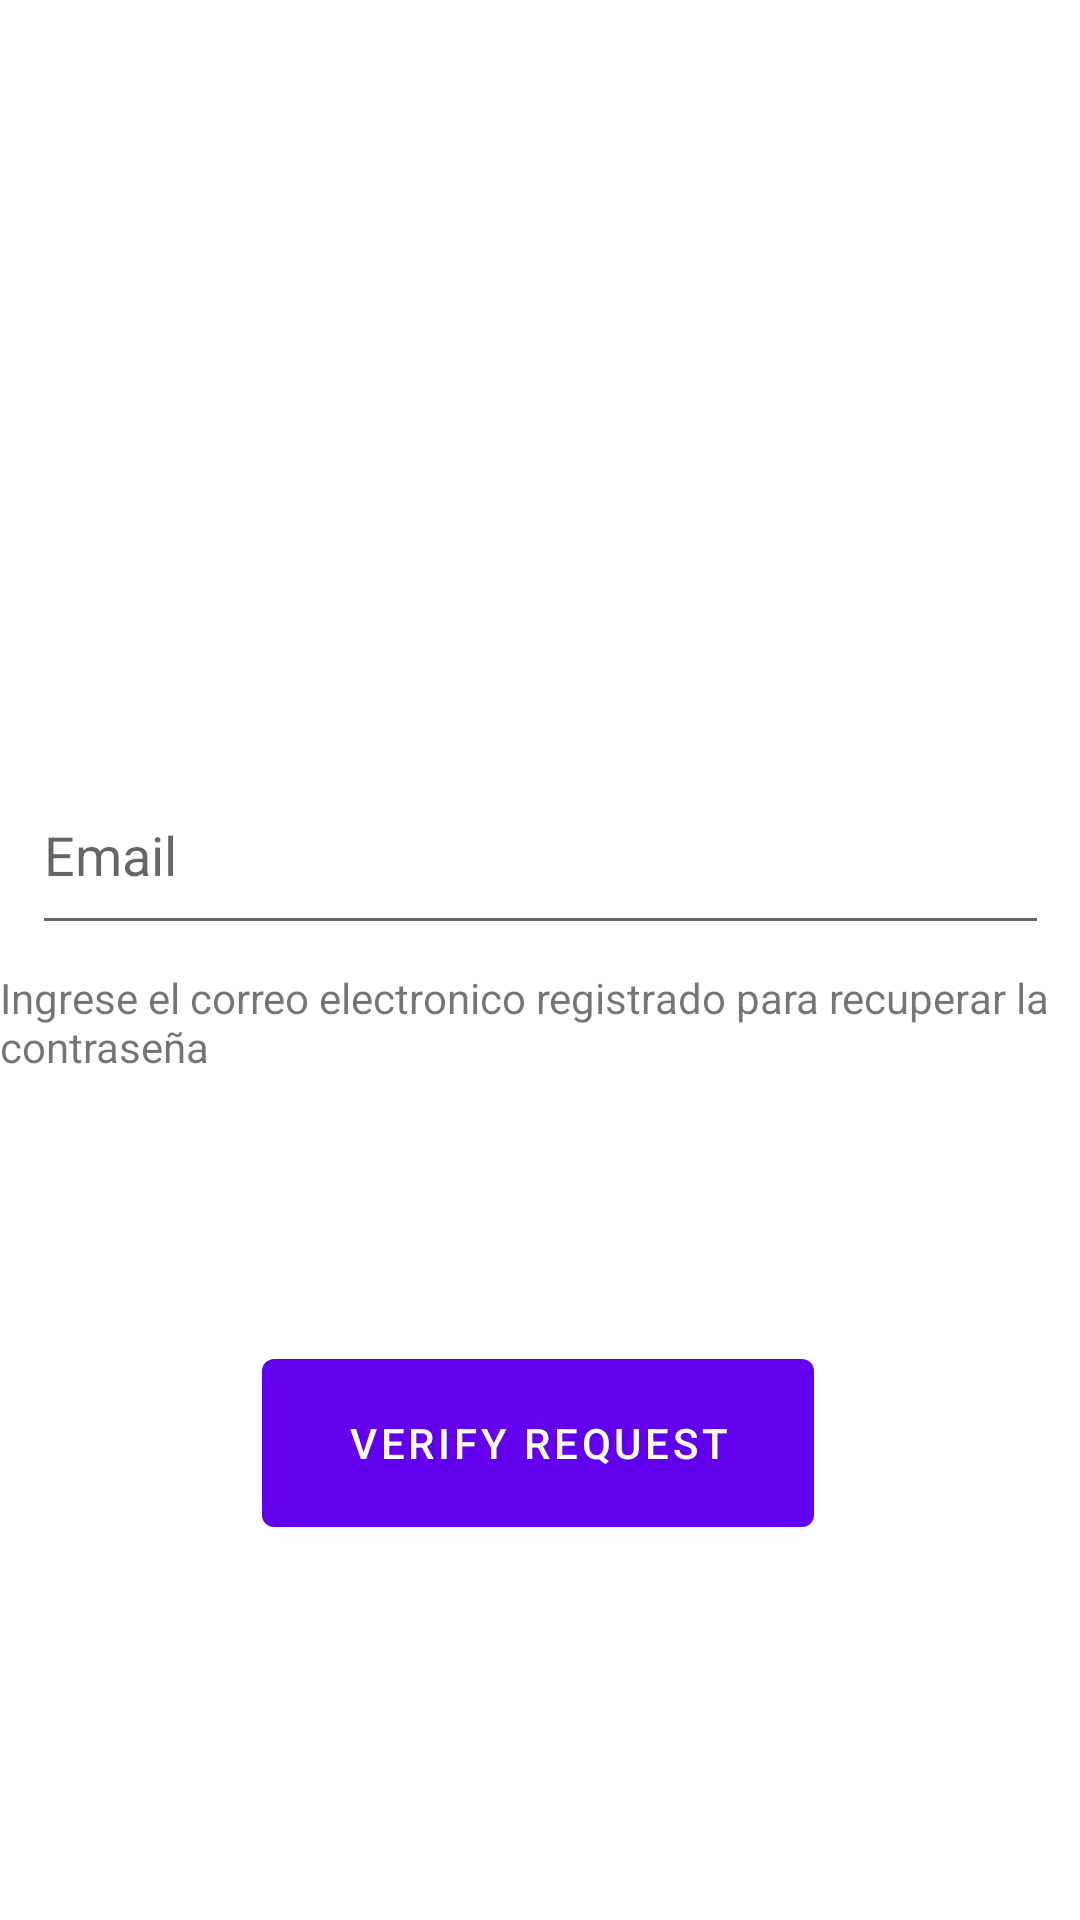

Write the Android layout XML for this screen, with the resource values it uses.
<!-- AndroidManifest.xml: application theme Theme.Servicios_Profesionales_2021 -->
<!-- res/layout/forgot_password.xml -->
<?xml version="1.0" encoding="utf-8"?>
<androidx.constraintlayout.widget.ConstraintLayout
    xmlns:android="http://schemas.android.com/apk/res/android"
    xmlns:app="http://schemas.android.com/apk/res-auto"
    xmlns:tools="http://schemas.android.com/tools"
    android:layout_width="match_parent"
    android:layout_height="match_parent">

    <EditText
        android:id="@+id/eT_Email"
        android:layout_width="339dp"
        android:layout_height="63dp"
        android:layout_marginTop="252dp"
        android:ems="10"
        android:hint="Email"
        android:inputType="textEmailAddress"
        app:layout_constraintEnd_toEndOf="parent"
        app:layout_constraintStart_toStartOf="parent"
        app:layout_constraintTop_toTopOf="parent" />

    <TextView
        android:id="@+id/tv_Notify"
        android:layout_width="361dp"
        android:layout_height="114dp"
        android:layout_marginTop="8dp"
        android:text="Ingrese el correo electronico registrado para recuperar la contraseña"
        app:layout_constraintBottom_toTopOf="@+id/btn_forgotPassword"
        app:layout_constraintEnd_toEndOf="parent"
        app:layout_constraintStart_toStartOf="parent"
        app:layout_constraintTop_toBottomOf="@+id/eT_Email"
        app:layout_constraintVertical_bias="0.0" />

    <Button
        android:id="@+id/btn_forgotPassword"
        android:layout_width="184dp"
        android:layout_height="68dp"
        android:layout_marginTop="132dp"
        android:text="VERIFY REQUEST"
        app:layout_constraintEnd_toEndOf="parent"
        app:layout_constraintHorizontal_bias="0.497"
        app:layout_constraintStart_toStartOf="parent"
        app:layout_constraintTop_toBottomOf="@+id/eT_Email" />
</androidx.constraintlayout.widget.ConstraintLayout>
<!-- resources referenced by this layout -->
<resources>
  <style name="Theme.Servicios_Profesionales_2021" parent="Theme.MaterialComponents.DayNight.DarkActionBar">
          
          <item name="colorPrimary">@color/purple_500</item>
          <item name="colorPrimaryVariant">@color/purple_700</item>
          <item name="colorOnPrimary">@color/white</item>
          
          <item name="colorSecondary">@color/teal_200</item>
          <item name="colorSecondaryVariant">@color/teal_700</item>
          <item name="colorOnSecondary">@color/black</item>
          
          <item name="android:statusBarColor" tools:targetApi="l">?attr/colorPrimaryVariant</item>
          
      </style>
  <!-- not gathered from this repository: default colours our renderer supplied (Android Studio template values) -->
  <color name="purple_500">#FF6200EE</color>
  <color name="purple_700">#FF3700B3</color>
  <color name="teal_200">#FF03DAC5</color>
  <color name="teal_700">#FF018786</color>
  <color name="black">#FF000000</color>
  <color name="white">#FFFFFFFF</color>
</resources>
